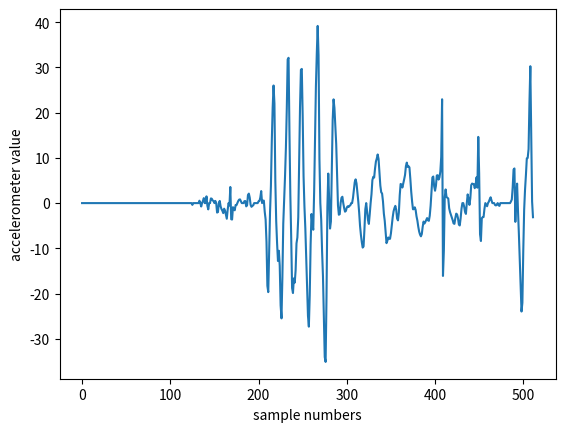

Write the Python code that produced this figure.
import matplotlib.pyplot as plt
plt.plot([0,
            0,
            0,
            0,
            0,
            0,
            0,
            0,
            0,
            0,
            0,
            0,
            0,
            0,
            0,
            0,
            0,
            0,
            0,
            0,
            0,
            0,
            0,
            0,
            0,
            0,
            0,
            0,
            0,
            0,
            0,
            0,
            0,
            0,
            0,
            0,
            0,
            0,
            0,
            0,
            0,
            0,
            0,
            0,
            0,
            0,
            0,
            0,
            0,
            0,
            0,
            0,
            0,
            0,
            0,
            0,
            0,
            0,
            0,
            0,
            0,
            0,
            0,
            0,
            0,
            0,
            0,
            0,
            0,
            0,
            0,
            0,
            0,
            0,
            0,
            0,
            0,
            0,
            0,
            0,
            0,
            0,
            0,
            0,
            0,
            0,
            0,
            0,
            0,
            0,
            0,
            0,
            0,
            0,
            0,
            0,
            0,
            0,
            0,
            0,
            0,
            0,
            0,
            0,
            0,
            0,
            0,
            0,
            0,
            0,
            0,
            0,
            0,
            0,
            0,
            0,
            0,
            0,
            0,
            0,
            0,
            0,
            0,
            0,
            0,
            -0.39356517791748047,
            0,
            0,
            0,
            0,
            0,
            0,
            0,
            0.5325603485107422,
            0,
            -0.7539834976196289,
            0,
            0.5172653198242188,
            1.1052675247192383,
            0,
            0,
            1.4924726486206055,
            -0.5700721740722656,
            -1.3926668167114258,
            0,
            0,
            1.0392780303955078,
            0.9616594314575195,
            0.5931186676025391,
            0.4323558807373047,
            0,
            0.4843301773071289,
            0,
            -2.092658042907715,
            -1.9786672592163086,
            0,
            0.4812278747558594,
            -0.7163486480712891,
            -1.3162431716918945,
            -1.7042150497436523,
            -2.2176198959350586,
            -1.2358875274658203,
            -1.6456680297851562,
            -2.5193910598754883,
            -3.4558568000793457,
            -1.4871463775634766,
            0,
            -0.5334534645080566,
            3.566767692565918,
            -3.5668864250183105,
            -3.640716075897217,
            -0.8976192474365234,
            -1.376969814300537,
            -1.5880870819091797,
            -0.42195892333984375,
            -0.446746826171875,
            0,
            0.47601318359375,
            0.7696290016174316,
            0.8206472396850586,
            0.42093420028686523,
            0,
            0,
            0,
            0.4275970458984375,
            0.45892333984375,
            -0.7207884788513184,
            -0.49426984786987305,
            1.7823429107666016,
            2.100080966949463,
            1.2223010063171387,
            -0.3839879035949707,
            -0.8185920715332031,
            -0.6089019775390625,
            -0.48520517349243164,
            0,
            0,
            0,
            0,
            0,
            0.40142297744750977,
            0.4686117172241211,
            1.2291498184204102,
            2.6573433876037598,
            0,
            0.5530166625976562,
            0.5458436012268066,
            -1.9345412254333496,
            -3.6200575828552246,
            -8.59425163269043,
            -18.30052375793457,
            -19.68740463256836,
            -10.574618339538574,
            -2.0642967224121094,
            3.7613677978515625,
            13.64127254486084,
            21.1257266998291,
            26.011959075927734,
            22.01814842224121,
            4.915678024291992,
            -3.9951438903808594,
            -8.863668441772461,
            -12.804448127746582,
            -10.540445327758789,
            -13.858577728271484,
            -22.590524673461914,
            -25.494441986083984,
            -16.44991111755371,
            -4.548467636108398,
            0.6554756164550781,
            5.8892974853515625,
            12.27520751953125,
            20.90435791015625,
            31.77056884765625,
            32.14128494262695,
            15.923624038696289,
            1.9419994354248047,
            -7.5941667556762695,
            -18.789493560791016,
            -19.88895606994629,
            -16.650495529174805,
            -17.58207893371582,
            -14.879690170288086,
            -8.908123016357422,
            -7.603427886962891,
            -3.135000228881836,
            8.434455871582031,
            21.26409339904785,
            29.49751853942871,
            29.679288864135742,
            19.399389266967773,
            5.961857795715332,
            -0.7467613220214844,
            -5.539035797119141,
            -12.048623085021973,
            -18.782833099365234,
            -24.92868423461914,
            -27.326663970947266,
            -20.424819946289062,
            -9.109363555908203,
            -2.4109764099121094,
            -4.640939712524414,
            -5.888593673706055,
            2.552173614501953,
            14.416886329650879,
            25.85658073425293,
            33.09872817993164,
            39.187408447265625,
            32.692588806152344,
            9.745172500610352,
            0,
            -3.663593292236328,
            -10.65743637084961,
            -16.185482025146484,
            -24.624435424804688,
            -34.06092834472656,
            -35.126625061035156,
            -20.886125564575195,
            -0.8880138397216797,
            6.531569480895996,
            0.886962890625,
            -5.628368377685547,
            -4.065988540649414,
            6.6400556564331055,
            18.38821792602539,
            22.944705963134766,
            21.039186477661133,
            17.268056869506836,
            13.075114250183105,
            6.278853416442871,
            -0.48549842834472656,
            -2.5719070434570312,
            -2.4520931243896484,
            0,
            1.1746110916137695,
            1.4051189422607422,
            0,
            -1.0969104766845703,
            -1.8945817947387695,
            -1.720609188079834,
            -0.9723491668701172,
            -0.7031846046447754,
            -0.8651719093322754,
            -0.6231799125671387,
            -0.47939109802246094,
            0,
            0,
            1.123884677886963,
            2.935131072998047,
            4.638875961303711,
            5.252971649169922,
            4.370931625366211,
            2.3590126037597656,
            0.4008941650390625,
            -2.04666805267334,
            -5.025615692138672,
            -7.041012763977051,
            -8.622690200805664,
            -9.838228225708008,
            -9.57909107208252,
            -5.795792579650879,
            -1.3575325012207031,
            0,
            -1.8866528272628784,
            -3.7368857860565186,
            -4.598407745361328,
            -2.443325996398926,
            0,
            1.9835245609283447,
            5.074698448181152,
            5.8046441078186035,
            5.6435441970825195,
            7.642618656158447,
            9.192073822021484,
            9.876193046569824,
            10.758668899536133,
            9.750404357910156,
            6.767950057983398,
            3.8724899291992188,
            2.4027156829833984,
            2.121379852294922,
            0.3869972229003906,
            -2.335519790649414,
            -3.9236040115356445,
            -6.536734580993652,
            -8.860906600952148,
            -8.324137687683105,
            -7.595919132232666,
            -7.911647319793701,
            -7.8922576904296875,
            -6.716028213500977,
            -4.874836444854736,
            -3.1490392684936523,
            -1.8220512866973877,
            -1.107128381729126,
            -0.611801266670227,
            -1.464355707168579,
            -3.4047975540161133,
            -3.821347713470459,
            -2.1089701652526855,
            1.76430082321167,
            4.230862140655518,
            4.110605239868164,
            3.439802646636963,
            4.316686153411865,
            5.244217872619629,
            6.221827030181885,
            8.178023338317871,
            8.959606170654297,
            8.002779960632324,
            8.15670394897461,
            7.889096260070801,
            5.38615608215332,
            2.5391368865966797,
            0.36493968963623047,
            -1.3648357391357422,
            -1.3389511108398438,
            -0.9294252395629883,
            -1.4943580627441406,
            -2.917398452758789,
            -3.875788688659668,
            -5.224763870239258,
            -6.298195838928223,
            -6.96349573135376,
            -7.346333980560303,
            -6.842411518096924,
            -5.242178916931152,
            -4.080730438232422,
            -4.5191497802734375,
            -4.178430080413818,
            -3.7392287254333496,
            -3.3150768280029297,
            -3.8108506202697754,
            -3.916344165802002,
            -2.7883119583129883,
            -0.5661964416503906,
            2.5962982177734375,
            5.666418552398682,
            5.87964391708374,
            3.747941255569458,
            2.730201244354248,
            3.80839204788208,
            6.105539321899414,
            6.17538595199585,
            5.204627990722656,
            5.648114204406738,
            6.966318130493164,
            10.225471496582031,
            22.965057373046875,
            -16.110204696655273,
            -10.469072341918945,
            1.3317975997924805,
            3.0229339599609375,
            1.3534049987792969,
            1.176584243774414,
            1.0140457153320312,
            -1.1309385299682617,
            -1.9888458251953125,
            -2.58514404296875,
            -3.11007022857666,
            -3.771357536315918,
            -4.491915702819824,
            -4.585683822631836,
            -3.2873945236206055,
            -2.333028793334961,
            -2.517643451690674,
            -3.3242225646972656,
            -4.716482639312744,
            -4.947307586669922,
            -3.3832366466522217,
            -1.2317602634429932,
            0,
            0,
            -0.7767574191093445,
            -1.9410959482192993,
            -2.3918049335479736,
            0,
            1.9226481914520264,
            0.8639119863510132,
            -0.3987141251564026,
            1.081150770187378,
            3.962064266204834,
            4.3227033615112305,
            4.226217269897461,
            4.2141523361206055,
            3.2927942276000977,
            4.015216827392578,
            5.692568778991699,
            3.412489891052246,
            14.64354133605957,
            6.623805999755859,
            -6.897976875305176,
            -8.385679244995117,
            -3.347081184387207,
            -3.102872848510742,
            -3.0837268829345703,
            -1.277540683746338,
            0,
            -0.3234586715698242,
            -0.6935567855834961,
            0,
            0.32801342010498047,
            0.8638391494750977,
            1.2848334312438965,
            0.5949935913085938,
            0,
            0,
            0,
            -0.42076873779296875,
            -0.5185728073120117,
            -0.3363304138183594,
            0,
            -0.47153282165527344,
            -0.6128096580505371,
            0,
            0,
            0,
            0,
            0,
            0,
            0,
            0,
            0,
            0,
            0,
            0,
            0.34517860412597656,
            0.7952098846435547,
            3.4957990646362305,
            7.429903030395508,
            7.663917541503906,
            -4.148613929748535,
            1.293304443359375,
            4.307995796203613,
            -1.6235618591308594,
            -6.719333648681641,
            -12.559976577758789,
            -18.02547264099121,
            -23.98185157775879,
            -22.04512596130371,
            -10.503288269042969,
            -1.4575386047363281,
            2.9960546493530273,
            6.216070175170898,
            9.878105163574219,
            9.988311767578125,
            11.94012451171875,
            22.237537384033203,
            30.276273727416992,
            15.065587043762207,
            0.33812713623046875,
            -3.1235294342041016])
plt.ylabel('accelerometer value')
plt.xlabel('sample numbers')
plt.show()
